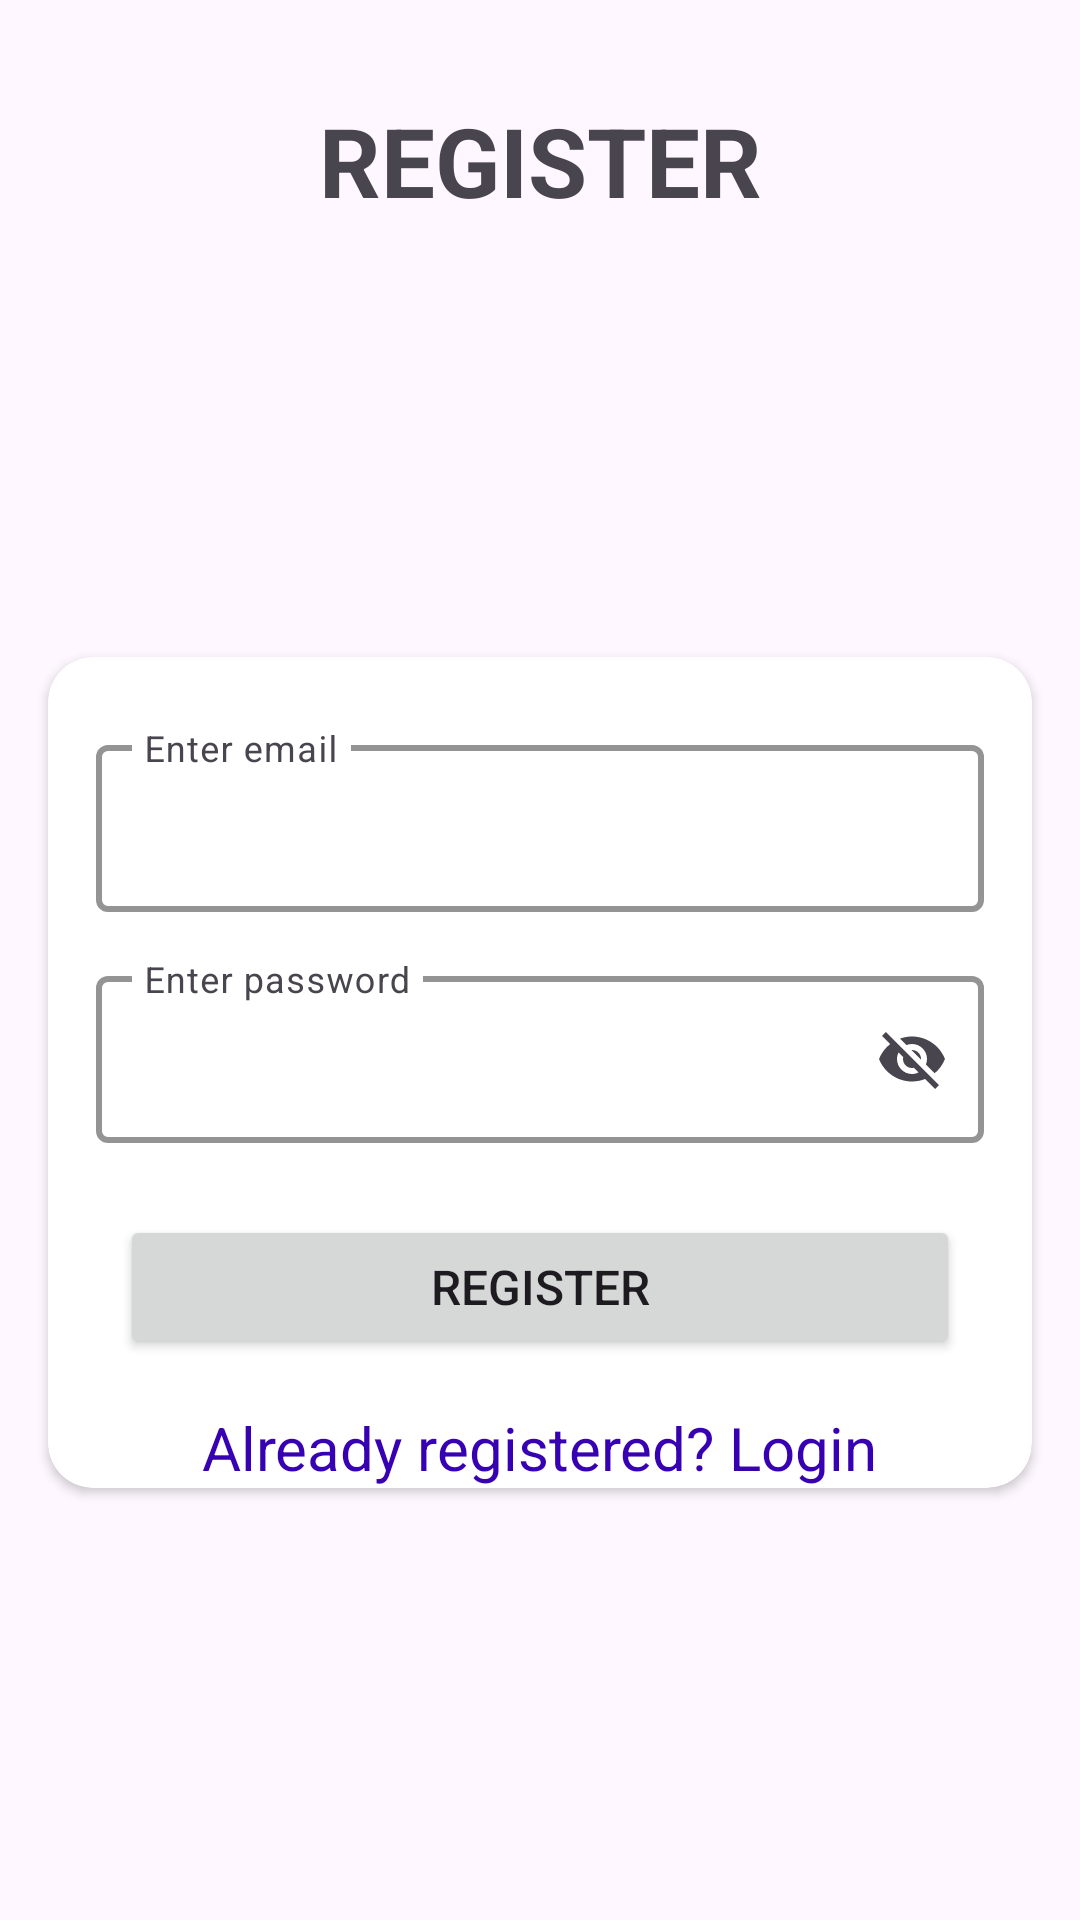

Produce the Android XML layout that renders to this screen, including the resource entries it uses.
<!-- AndroidManifest.xml: application theme Theme.MVVMUserApplication -->
<!-- res/layout/fragment_register.xml -->
<?xml version="1.0" encoding="utf-8"?>
<androidx.constraintlayout.widget.ConstraintLayout xmlns:android="http://schemas.android.com/apk/res/android"
    xmlns:tools="http://schemas.android.com/tools"
    android:layout_width="match_parent"
    android:layout_height="match_parent"
    xmlns:app="http://schemas.android.com/apk/res-auto"
    tools:context=".view.fragment.RegisterFragment">

    <TextView
        android:id="@+id/textView"
        android:layout_width="wrap_content"
        android:layout_height="wrap_content"
        android:layout_marginTop="32dp"
        android:text="REGISTER"
        android:textColor="@color/lavender"
        android:textSize="32sp"
        android:textStyle="bold"
        app:layout_constraintEnd_toEndOf="parent"
        app:layout_constraintStart_toStartOf="parent"
        app:layout_constraintTop_toTopOf="parent" />

    <androidx.cardview.widget.CardView
        android:layout_width="match_parent"
        android:layout_height="wrap_content"
        android:layout_marginStart="16dp"
        android:layout_marginEnd="16dp"
        android:padding="16dp"
        app:cardCornerRadius="15dp"
        app:layout_constraintBottom_toBottomOf="parent"
        app:layout_constraintEnd_toEndOf="parent"
        app:layout_constraintStart_toStartOf="parent"
        app:layout_constraintTop_toBottomOf="@+id/textView">

        <androidx.constraintlayout.widget.ConstraintLayout
            android:layout_width="match_parent"
            android:layout_height="match_parent">

            <com.google.android.material.textfield.TextInputLayout
                android:id="@+id/emailTL"
                android:layout_width="0dp"
                android:layout_height="wrap_content"
                android:layout_marginStart="16dp"
                android:layout_marginTop="24dp"
                android:layout_marginEnd="16dp"
                android:hint="Enter email"
                app:boxStrokeColor="@color/lavender"
                app:boxStrokeWidth="2dp"
                app:boxStrokeWidthFocused="3dp"
                app:expandedHintEnabled="false"
                app:helperTextTextColor="@color/teal_700"
                app:layout_constraintEnd_toEndOf="parent"
                app:layout_constraintStart_toStartOf="parent"
                app:layout_constraintTop_toTopOf="parent">

                <com.google.android.material.textfield.TextInputEditText
                    android:id="@+id/emailET"
                    android:layout_width="match_parent"
                    android:layout_height="wrap_content"
                    android:inputType="textEmailAddress" />
            </com.google.android.material.textfield.TextInputLayout>

            <com.google.android.material.textfield.TextInputLayout
                android:id="@+id/passwordTL"
                android:layout_width="0dp"
                android:layout_height="wrap_content"
                android:layout_marginTop="16dp"
                android:hint="Enter password"
                app:boxStrokeColor="@color/lavender"
                app:boxStrokeWidth="2dp"
                app:boxStrokeWidthFocused="3dp"
                app:endIconMode="password_toggle"
                app:expandedHintEnabled="false"
                app:helperTextTextColor="@color/teal_700"
                app:layout_constraintEnd_toEndOf="@+id/emailTL"
                app:layout_constraintStart_toStartOf="@+id/emailTL"
                app:layout_constraintTop_toBottomOf="@+id/emailTL">

                <com.google.android.material.textfield.TextInputEditText
                    android:id="@+id/passwordET"
                    android:layout_width="match_parent"
                    android:layout_height="wrap_content"
                    android:inputType="textVisiblePassword" />
            </com.google.android.material.textfield.TextInputLayout>

            <Button
                android:id="@+id/registerBTN"
                android:layout_width="match_parent"
                android:layout_height="wrap_content"
                android:layout_marginStart="24dp"
                android:layout_marginTop="24dp"
                android:layout_marginEnd="24dp"
                android:text="Register"
                android:textSize="16sp"
                app:layout_constraintEnd_toEndOf="@+id/passwordTL"
                app:layout_constraintStart_toStartOf="@+id/passwordTL"
                app:layout_constraintTop_toBottomOf="@+id/passwordTL" />

            <TextView
                android:id="@+id/signUpTV"
                android:layout_width="wrap_content"
                android:layout_height="wrap_content"
                android:layout_marginTop="16dp"
                android:text="Already registered? Login"
                android:textSize="20sp"
                android:textColor="@color/purple_700"
                app:layout_constraintEnd_toEndOf="@+id/registerBTN"
                app:layout_constraintStart_toStartOf="@+id/registerBTN"
                app:layout_constraintTop_toBottomOf="@+id/registerBTN" />
        </androidx.constraintlayout.widget.ConstraintLayout>
    </androidx.cardview.widget.CardView>


</androidx.constraintlayout.widget.ConstraintLayout>
<!-- resources referenced by this layout -->
<resources>
  <style name="Theme.MVVMUserApplication" parent="Base.Theme.MVVMUserApplication" />
  <style name="Base.Theme.MVVMUserApplication" parent="Theme.Material3.DayNight.NoActionBar">
          
          
          <item name="colorPrimary">@color/lavender</item>
          <item name="colorPrimaryVariant">@color/lavender</item>
          <item name="colorOnPrimary">@color/white</item>
          
          <item name="colorSecondary">@color/teal_200</item>
          <item name="colorSecondaryVariant">@color/teal_700</item>
          <item name="colorOnSecondary">@color/black</item>
          
          <item name="android:statusBarColor">?attr/colorPrimaryVariant</item>
      </style>
  <!-- not gathered from this repository: default colours our renderer supplied (Android Studio template values) -->
  <color name="purple_700">#FF3700B3</color>
  <color name="teal_200">#FF03DAC5</color>
  <color name="teal_700">#FF018786</color>
  <color name="black">#FF000000</color>
  <color name="white">#FFFFFFFF</color>
</resources>
